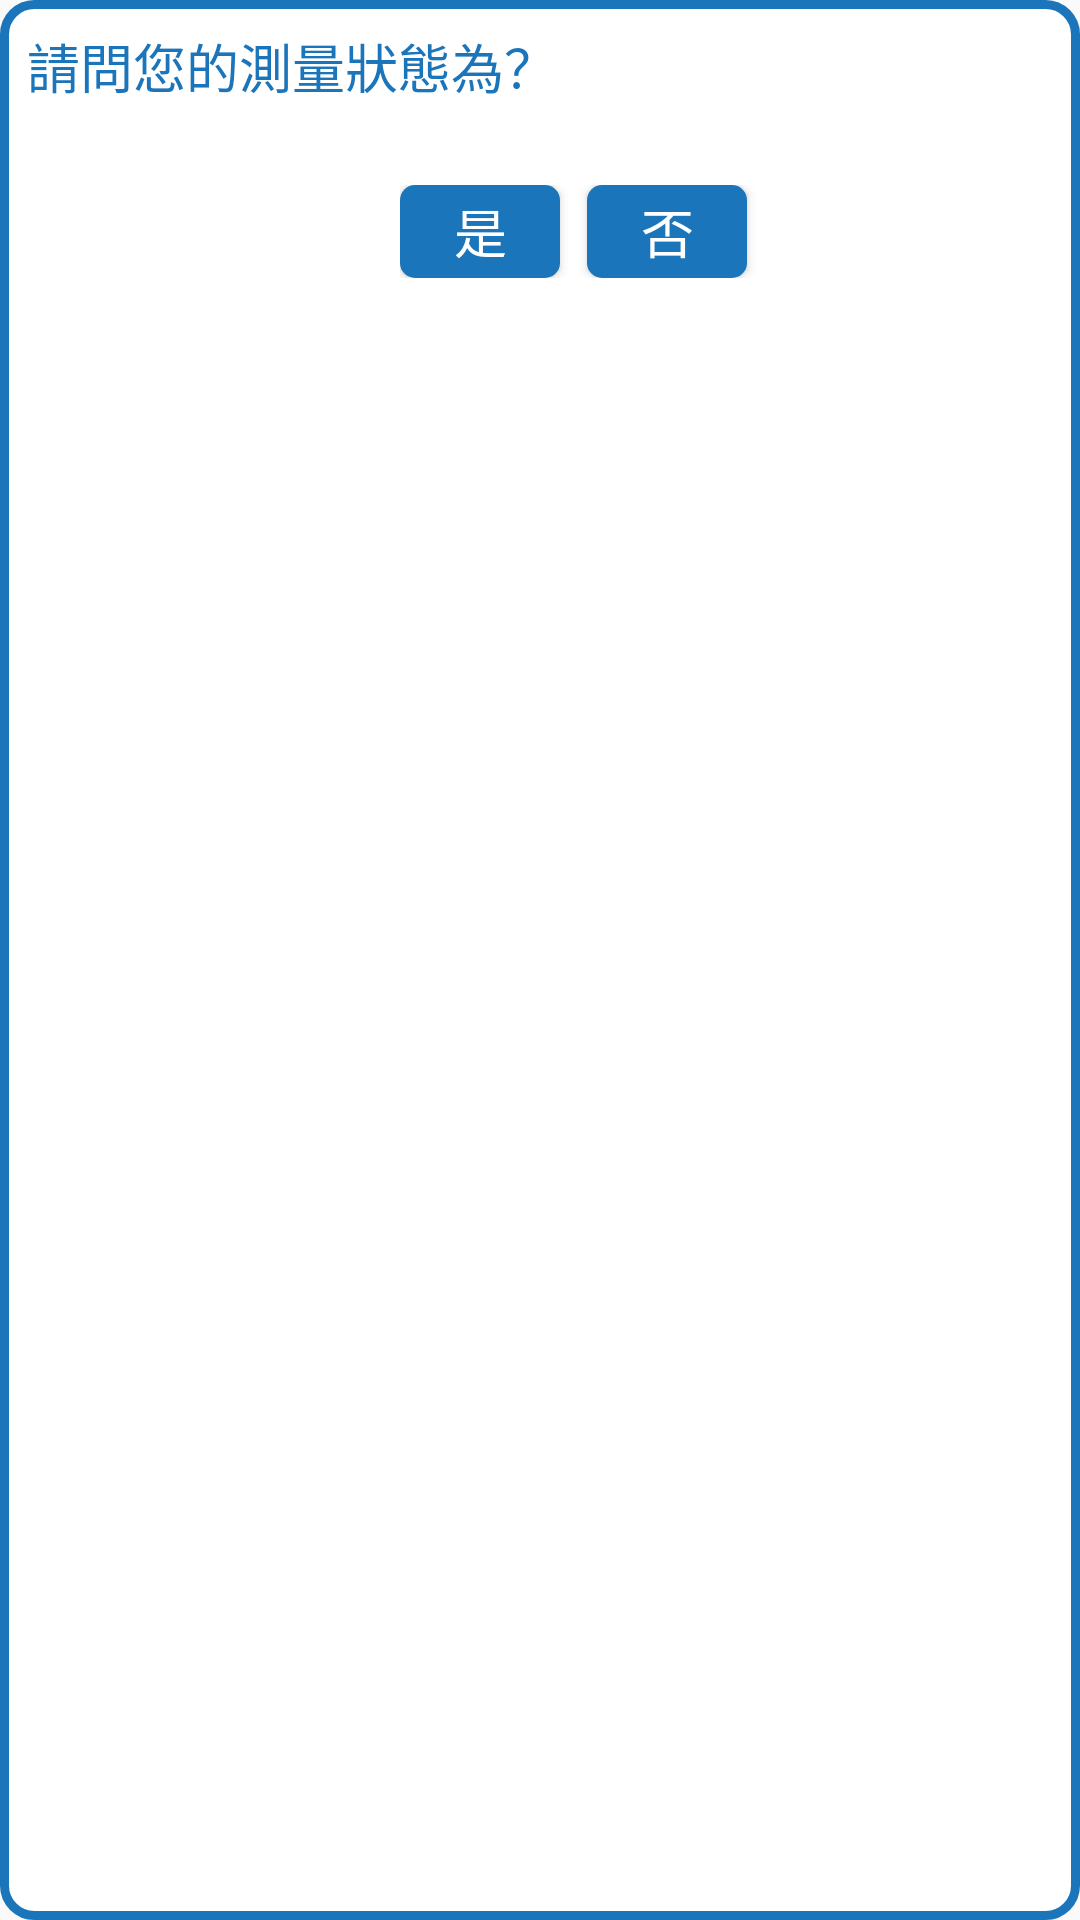

Produce the Android XML layout that renders to this screen, including the resource entries it uses.
<!-- AndroidManifest.xml: application theme Theme.Purpulse -->
<!-- res/layout/dialog_view.xml -->
<?xml version="1.0" encoding="utf-8"?>
<LinearLayout
    xmlns:android="http://schemas.android.com/apk/res/android"
    xmlns:app="http://schemas.android.com/apk/res-auto"
    android:layout_width="match_parent"
    android:layout_height="match_parent"
    android:background="@drawable/infowindowshape"
    android:orientation="vertical">

    <TextView
        android:layout_width="match_parent"
        android:layout_height="wrap_content"
        android:layout_marginTop="@dimen/dp_10"
        android:layout_marginStart="@dimen/dp_10"
        android:layout_marginEnd="@dimen/dp_10"
        android:text="請問您的測量狀態為？"
        android:textSize="@dimen/sp_20"
        android:textColor="@color/blue"
        android:fontFamily="@font/jf_openhuninn"
        android:lineSpacingExtra="@dimen/dp_10"/>

    <LinearLayout
        android:layout_width="match_parent"
        android:layout_height="wrap_content"
        android:layout_marginTop="@dimen/dp_15"
        android:layout_marginStart="@dimen/dp_45"
        android:orientation="horizontal">

        <Spinner
            android:id="@+id/spinner"
            android:layout_width="@dimen/dp_120"
            android:layout_height="wrap_content"

            android:background="@drawable/spinnerstyle"/>

    </LinearLayout>

    <LinearLayout
        android:layout_width="match_parent"
        android:layout_height="wrap_content"
        android:layout_gravity="right"
        android:layout_marginTop="@dimen/dp_15"
        android:layout_marginStart="@dimen/dp_150"
        android:layout_marginEnd="@dimen/dp_10"
        android:layout_marginBottom="@dimen/dp_10"
        android:orientation="horizontal">

        <Button
            android:id="@+id/btn_yes"
            android:layout_width="@dimen/dp_60"
            android:layout_height="@dimen/dp_35"
            android:layout_marginRight="@dimen/dp_10"
            android:text="是"
            android:textSize="@dimen/sp_20"
            android:textColor="@color/white"
            android:fontFamily="@font/jf_openhuninn"
            android:background="@drawable/dialogbutton"/>

        <Button
            android:id="@+id/btn_no"
            android:layout_width="@dimen/dp_60"
            android:layout_height="@dimen/dp_35"
            android:text="否"
            android:textSize="@dimen/sp_20"
            android:textColor="@color/white"
            android:fontFamily="@font/jf_openhuninn"
            android:background="@drawable/dialogbutton"/>

    </LinearLayout>

</LinearLayout>
<!-- resources referenced by this layout -->
<resources>
  <color name="blue">#1b75bb</color>
  <color name="white">#FFFFFFFF</color>
  <dimen name="dp_10">10dp</dimen>
  <dimen name="dp_120">120dp</dimen>
  <dimen name="dp_15">15dp</dimen>
  <dimen name="dp_150">150dp</dimen>
  <dimen name="dp_35">35dp</dimen>
  <dimen name="dp_45">45dp</dimen>
  <dimen name="dp_60">60dp</dimen>
  <dimen name="sp_20">20sp</dimen>
  <!-- drawable dialogbutton (drawable) -->
  <?xml version="1.0" encoding="utf-8"?>
  <shape xmlns:android="http://schemas.android.com/apk/res/android"
      android:shape="rectangle" android:padding="10dp">
  
      <solid android:color="@color/blue"/>
      <corners
          android:bottomRightRadius="5dp"
          android:bottomLeftRadius="5dp"
          android:topLeftRadius="5dp"
          android:topRightRadius="5dp"/>
  
  </shape>
  <!-- drawable infowindowshape (drawable) -->
  <?xml version="1.0" encoding="utf-8"?>
  <shape xmlns:android="http://schemas.android.com/apk/res/android"
      android:shape="rectangle">
      <solid android:color="#FFFFFF" />
      <corners android:bottomRightRadius="10dp"
          android:bottomLeftRadius="10dp"
          android:topRightRadius="10dp"
          android:topLeftRadius="10dp"/>
      <stroke android:width="3dp" android:color="@color/blue" />
  </shape>
  <!-- drawable spinnerstyle (drawable) -->
  <?xml version="1.0" encoding="utf-8"?>
  <layer-list xmlns:android="http://schemas.android.com/apk/res/android">
      <item>
          <shape>
              <stroke
                  android:width="1dp"
                  android:color="#B6B4B4"/>
              <corners android:radius="20dp" />
              <solid android:color="#ffffff" >
              </solid>
              <padding android:right="5dp" />
              <size
                  android:width="300dp"
                  android:height="35dp"
                  />
          </shape>
      </item>
      <item>
          <bitmap
              android:gravity="end"
              android:src="@drawable/down"
              android:antialias="true"
              />
      </item>
  </layer-list>
  <style name="Theme.Purpulse" parent="Theme.AppCompat.Light.NoActionBar">
          
          <item name="colorPrimary">@color/purple_500</item>
          <item name="colorPrimaryVariant">@color/purple_700</item>
          <item name="colorOnPrimary">@color/white</item>
          
          <item name="colorSecondary">@color/teal_200</item>
          <item name="colorSecondaryVariant">@color/teal_700</item>
          <item name="colorOnSecondary">@color/black</item>
          
      </style>
  <color name="purple_500">#FF6200EE</color>
  <color name="purple_700">#FF3700B3</color>
  <color name="teal_200">#FF03DAC5</color>
  <color name="teal_700">#FF018786</color>
  <color name="black">#FF000000</color>
</resources>
